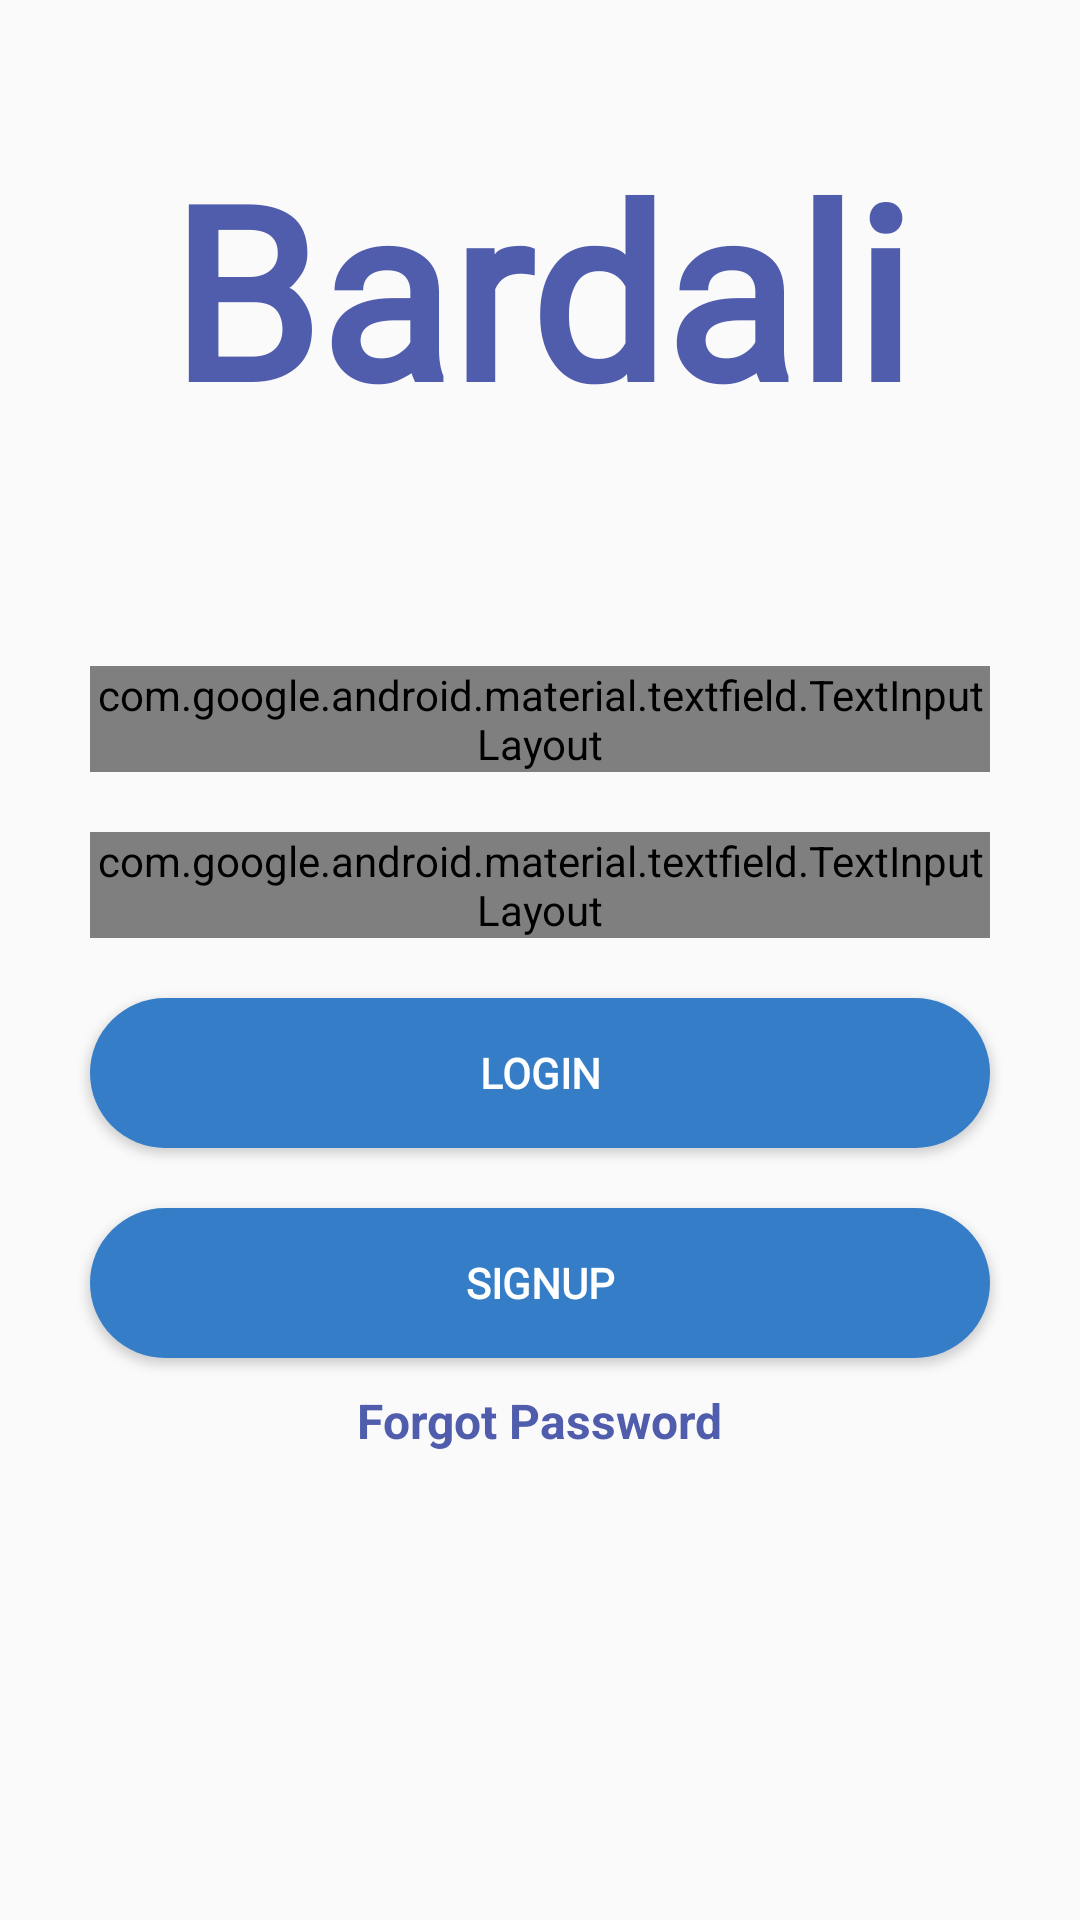

This screen was rendered from an Android layout file. Write that file and the resources it references.
<!-- AndroidManifest.xml: application theme AppTheme -->
<!-- res/layout/activity_login.xml -->
<?xml version="1.0" encoding="utf-8"?>
<LinearLayout xmlns:android="http://schemas.android.com/apk/res/android"
    xmlns:app="http://schemas.android.com/apk/res-auto"
    xmlns:tools="http://schemas.android.com/tools"
    android:layout_width="match_parent"
    android:layout_height="match_parent"
    android:orientation="vertical"
    android:weightSum="10"
    tools:context=".login">

    <RelativeLayout
        android:layout_width="match_parent"
        android:layout_height="0dp"
        android:layout_weight="3">

        <TextView
            style="@style/TextAppearance.AppCompat.Body1"
            android:layout_width="wrap_content"
            android:layout_height="wrap_content"
            android:layout_centerInParent="true"
            android:fontFamily="@font/rajdhani_medium"
            android:text="Bardali"
            android:textColor="#505CAC"
            android:textSize="80sp"
            android:textStyle="bold" />


    </RelativeLayout>

    <LinearLayout
        android:layout_width="match_parent"
        android:layout_height="0dp"
        android:layout_weight="7"
        android:orientation="vertical">

        <androidx.cardview.widget.CardView
            android:layout_width="match_parent"
            android:layout_height="350dp"
            android:layout_gravity="center"
            android:layout_margin="20dp"
            app:cardBackgroundColor="@android:color/transparent"
            app:cardCornerRadius="20dp"
            app:cardElevation="0dp">

            <LinearLayout
                android:layout_width="match_parent"
                android:layout_height="match_parent"
                android:orientation="vertical">

                <com.google.android.material.textfield.TextInputLayout
                    style="@style/Widget.MaterialComponents.TextInputLayout.OutlinedBox"
                    android:layout_width="match_parent"
                    android:layout_height="wrap_content"
                    android:layout_marginHorizontal="10dp"
                    android:layout_marginTop="10dp"
                    android:padding="0dp">


                    <com.google.android.material.textfield.TextInputEditText
                        android:id="@+id/mobile"
                        android:layout_width="match_parent"
                        android:layout_height="match_parent"
                        android:ems="10"
                        android:fontFamily="@font/rajdhani_medium"
                        android:hint="Mobile no"
                        android:inputType="number"
                        android:maxLength="10"
                        android:textColorHint="#fff"
                        android:textSize="20sp" />

                </com.google.android.material.textfield.TextInputLayout>

                <com.google.android.material.textfield.TextInputLayout
                    style="@style/Widget.MaterialComponents.TextInputLayout.OutlinedBox"
                    android:layout_width="match_parent"
                    android:layout_height="wrap_content"
                    android:layout_marginHorizontal="10dp"
                    android:layout_marginTop="20dp"
                    android:padding="0dp"
                    app:passwordToggleEnabled="true">

                    <com.google.android.material.textfield.TextInputEditText
                        android:id="@+id/password"
                        android:layout_width="match_parent"
                        android:layout_height="match_parent"
                        android:ems="10"
                        android:fontFamily="@font/rajdhani_medium"
                        android:hint="Password"
                        android:inputType="textPassword"
                        android:textColorHint="#FFFFFF"
                        android:textSize="20sp" />
                </com.google.android.material.textfield.TextInputLayout>

                <Button
                    android:id="@+id/login"
                    android:layout_width="match_parent"
                    android:layout_height="50dp"
                    android:layout_gravity="center"
                    android:layout_marginHorizontal="10dp"
                    android:layout_marginTop="20dp"
                    android:background="@drawable/loginbtn_design"
                    android:fontFamily="@font/rajdhani_medium"
                    android:text="Login"
                    android:textColor="#fff"
                    android:textStyle="bold" />

                <Button
                    android:id="@+id/signup"
                    android:layout_width="match_parent"
                    android:layout_height="50dp"
                    android:layout_gravity="center"
                    android:layout_marginHorizontal="10dp"
                    android:layout_marginTop="20dp"
                    android:background="@drawable/loginbtn_design"
                    android:fontFamily="@font/rajdhani_medium"
                    android:onClick="signupredirect"
                    android:text="Signup"
                    android:textColor="#fff"
                    android:textStyle="bold" />


                <TextView
                    android:layout_width="wrap_content"
                    android:layout_height="wrap_content"
                    android:layout_gravity="center"
                    android:layout_marginTop="10dp"
                    android:onClick="resetpassword"
                    android:text="Forgot Password"
                    android:textColor="@color/Purple"
                    android:textSize="16sp"
                    android:textStyle="bold" />


            </LinearLayout>
        </androidx.cardview.widget.CardView>
    </LinearLayout>
</LinearLayout>
<!-- resources referenced by this layout -->
<resources>
  <color name="Purple">#505CAC</color>
  <!-- drawable loginbtn_design (drawable) -->
  <?xml version="1.0" encoding="utf-8"?>
  <shape xmlns:android="http://schemas.android.com/apk/res/android"
      android:shape="rectangle">
      <solid
          android:color="#357EC7"/>
  
      <corners
          android:radius="25dp"/>
  
  </shape>
  <style name="AppTheme" parent="Theme.AppCompat.Light.NoActionBar">
          
          <item name="colorPrimary">@color/Purple</item>
          <item name="colorPrimaryDark">@color/colorPrimaryDark</item>
          <item name="colorAccent">@color/colorAccent</item>
  
  
  
  
      </style>
  <color name="colorPrimaryDark">#FFFFFF</color>
  <color name="colorAccent">#009688</color>
</resources>
